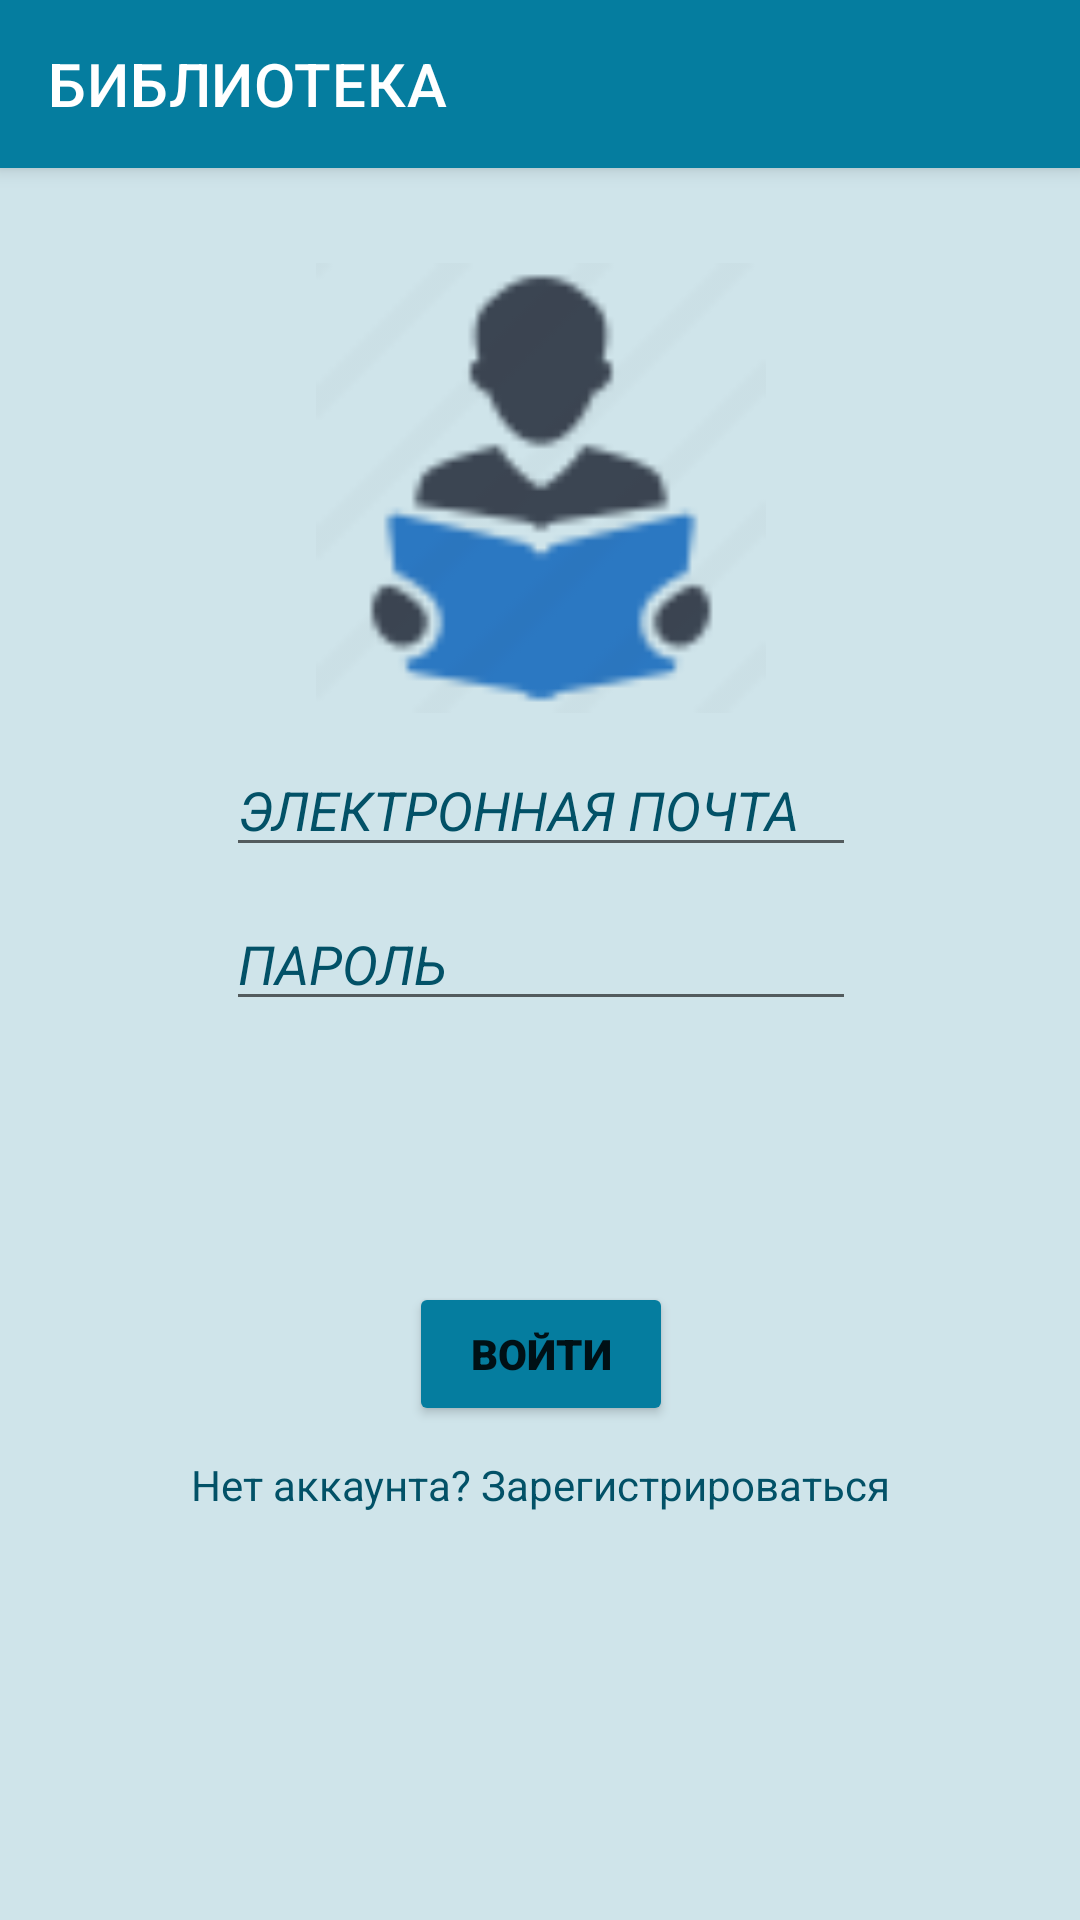

The Android layout XML behind this screen, and the referenced resources:
<!-- AndroidManifest.xml: application theme Base.Theme.Library -->
<!-- res/layout/activity_log_in.xml -->
<?xml version="1.0" encoding="utf-8"?>
<androidx.constraintlayout.widget.ConstraintLayout xmlns:android="http://schemas.android.com/apk/res/android"
    xmlns:app="http://schemas.android.com/apk/res-auto"
    xmlns:tools="http://schemas.android.com/tools"
    android:layout_width="match_parent"
    android:layout_height="match_parent"
    android:background="#CFE4EA"
    tools:context=".Activities.LogInActivity">

    <com.google.android.material.appbar.MaterialToolbar
        android:layout_width="match_parent"
        android:layout_height="?attr/actionBarSize"
        android:id="@+id/toolBar_login"
        app:title="БИБЛИОТЕКА"
        android:background="#057D9F"
        style="@style/Widget.MaterialComponents.Toolbar.Primary"
        app:layout_constraintStart_toStartOf="parent"
        app:layout_constraintTop_toTopOf="parent"
        />


    <androidx.constraintlayout.widget.ConstraintLayout
        android:layout_width="wrap_content"
        android:layout_height="wrap_content"
        app:layout_constraintStart_toStartOf="parent"
        app:layout_constraintTop_toTopOf="parent"
        app:layout_constraintBottom_toBottomOf="parent"
        app:layout_constraintEnd_toEndOf="parent"
        >

        <ImageView
            android:id="@+id/imageViewLogIn"
            android:layout_width="150dp"
            android:layout_height="150dp"
            android:src="@drawable/book6"
            android:layout_marginTop="10dp"
            app:layout_constraintEnd_toEndOf="parent"
            app:layout_constraintStart_toStartOf="parent"
            app:layout_constraintTop_toTopOf="parent" />

        <EditText
            android:id="@+id/email"
            android:layout_width="wrap_content"
            android:layout_height="wrap_content"
            android:hint="ЭЛЕКТРОННАЯ ПОЧТА"
            android:ems="10"
            android:layout_marginTop="10dp"
            android:inputType="textEmailAddress"
            android:textColorHint="#025167"
            android:textStyle="italic"
            android:textColor="#025167"
            app:layout_constraintEnd_toEndOf="parent"
            app:layout_constraintStart_toStartOf="parent"
            app:layout_constraintTop_toBottomOf="@+id/imageViewLogIn"
             />

        <EditText
            android:id="@+id/password"
            android:layout_width="wrap_content"
            android:layout_height="wrap_content"
            android:hint="ПАРОЛЬ"
            android:ems="10"
            android:layout_marginTop="10dp"
            android:inputType="textPassword"
            android:textColorHint="#025167"
            android:textStyle="italic"
            android:textColor="#025167"
            app:layout_constraintEnd_toEndOf="@id/email"
            app:layout_constraintStart_toStartOf="@id/email"
            app:layout_constraintTop_toBottomOf="@id/email" />

        <Button
            android:id="@+id/loginButton"
            android:layout_width="wrap_content"
            android:layout_height="wrap_content"
            android:fontFamily="sans-serif-black"
            android:text="Войти"
            android:backgroundTint="#057D9F"
            app:layout_constraintEnd_toEndOf="@+id/password"
            app:layout_constraintBottom_toBottomOf="parent"
            app:layout_constraintStart_toStartOf="@+id/password"
            app:layout_constraintTop_toBottomOf="@id/password" />

        <TextView
            android:id="@+id/signUptextView"
            android:layout_width="wrap_content"
            android:layout_height="wrap_content"
            android:textColor="#025167"
            android:layout_marginTop="10dp"
            android:text="Нет аккаунта? Зарегистрироваться"
            app:layout_constraintEnd_toEndOf="@+id/loginButton"
            app:layout_constraintStart_toStartOf="@+id/loginButton"
            app:layout_constraintTop_toBottomOf="@+id/loginButton" />

        <ProgressBar
            android:id="@+id/progressBarLogin"
            style="?android:attr/progressBarStyle"
            android:layout_width="wrap_content"
            android:layout_height="wrap_content"
            android:visibility="invisible"
            android:layout_marginTop="10dp"
            app:layout_constraintTop_toBottomOf="@+id/signUptextView"
            app:layout_constraintBottom_toBottomOf="parent"
            app:layout_constraintEnd_toEndOf="@+id/signUptextView"
            app:layout_constraintStart_toStartOf="@+id/signUptextView" />


    </androidx.constraintlayout.widget.ConstraintLayout>


</androidx.constraintlayout.widget.ConstraintLayout>
<!-- resources referenced by this layout -->
<resources>
  <!-- drawable book6: png bitmap (drawable, 1546 bytes) -->
  <style name="Base.Theme.Library" parent="Theme.MaterialComponents.DayNight.NoActionBar">
          
          <item name="colorPrimary">@color/purple_500</item>
          <item name="colorPrimaryVariant">@color/purple_700</item>
          <item name="colorOnPrimary">@color/white</item>
          
          <item name="colorSecondary">@color/teal_200</item>
          <item name="colorSecondaryVariant">@color/teal_700</item>
          <item name="colorOnSecondary">@color/black</item>
          
          <item name="android:statusBarColor">?attr/colorPrimaryVariant</item>
          
      </style>
  <color name="purple_500">#FF6200EE</color>
  <color name="purple_700">#FF3700B3</color>
  <color name="white">#FFFFFFFF</color>
  <color name="teal_200">#025167</color>
  <color name="teal_700">#057D9F</color>
  <color name="black">#FF000000</color>
</resources>
